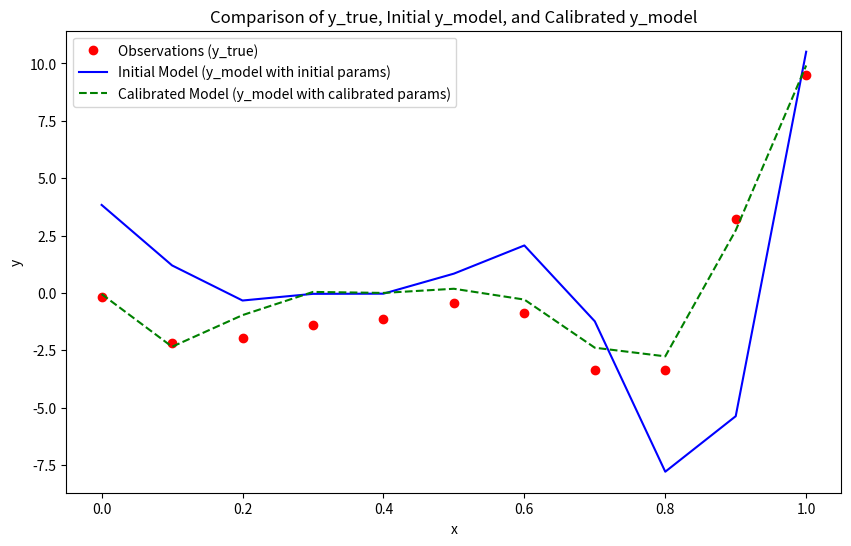

The script that saved this image:
import numpy as np
import matplotlib.pyplot as plt
# 定义真实函数和模型函数
def y_true(x):
    return 0.6 * (6 * x - 2)**2 * np.sin(12 * x - 4) + 2 * (x - 0.5) - 1

def y_model(x, params):
    a, b, c, d = params
    return (a * x - b)**2 * np.sin(c * x - d)

# 初始化参数
theta_0 = np.array([6, 2, 12, 5])
num_ensembles = 100
param_dim = len(theta_0)
x = np.linspace(0, 1, 11)
observations = y_true(x)

# 创建初始集合
ensembles = np.random.normal(loc=theta_0, scale=1.0, size=(num_ensembles, param_dim))

# 定义噪声协方差矩阵
R = np.eye(len(x)) * 0.1

# 集合卡尔曼滤波
for iteration in range(50):  # 假设迭代 50 次
    # 预测步骤
    predictions = np.array([y_model(x, ensemble) for ensemble in ensembles])
    
    # 计算集合平均
    ensemble_mean = np.mean(predictions, axis=0)
    param_mean = np.mean(ensembles, axis=0)
    
    # 计算协方差矩阵
    P_yy = np.cov(predictions, rowvar=False)  # 预测输出的协方差矩阵
    P_xy = np.cov(ensembles.T, predictions.T)[:param_dim, param_dim:]  # 参数与预测输出的协方差矩阵
    
    # 计算卡尔曼增益矩阵 K
    HPHTR_inv = np.linalg.inv(P_yy + R)
    K = P_xy @ HPHTR_inv
    
    # 更新参数集合
    for i in range(num_ensembles):
        ensembles[i] += K @ (observations - predictions[i])

# 计算最终参数平均值
final_params = np.mean(ensembles, axis=0)
print(f'Final parameters: {final_params}')




# 计算初始模型函数值
initial_predictions = y_model(x, theta_0)

# 计算校准后的模型函数值
calibrated_predictions = y_model(x, final_params)

# 绘制对比图
plt.figure(figsize=(10, 6))
plt.plot(x, observations, 'ro', label='Observations (y_true)')
plt.plot(x, initial_predictions, 'b-', label='Initial Model (y_model with initial params)')
plt.plot(x, calibrated_predictions, 'g--', label='Calibrated Model (y_model with calibrated params)')

plt.xlabel('x')
plt.ylabel('y')
plt.legend()
plt.title('Comparison of y_true, Initial y_model, and Calibrated y_model')
plt.show()
